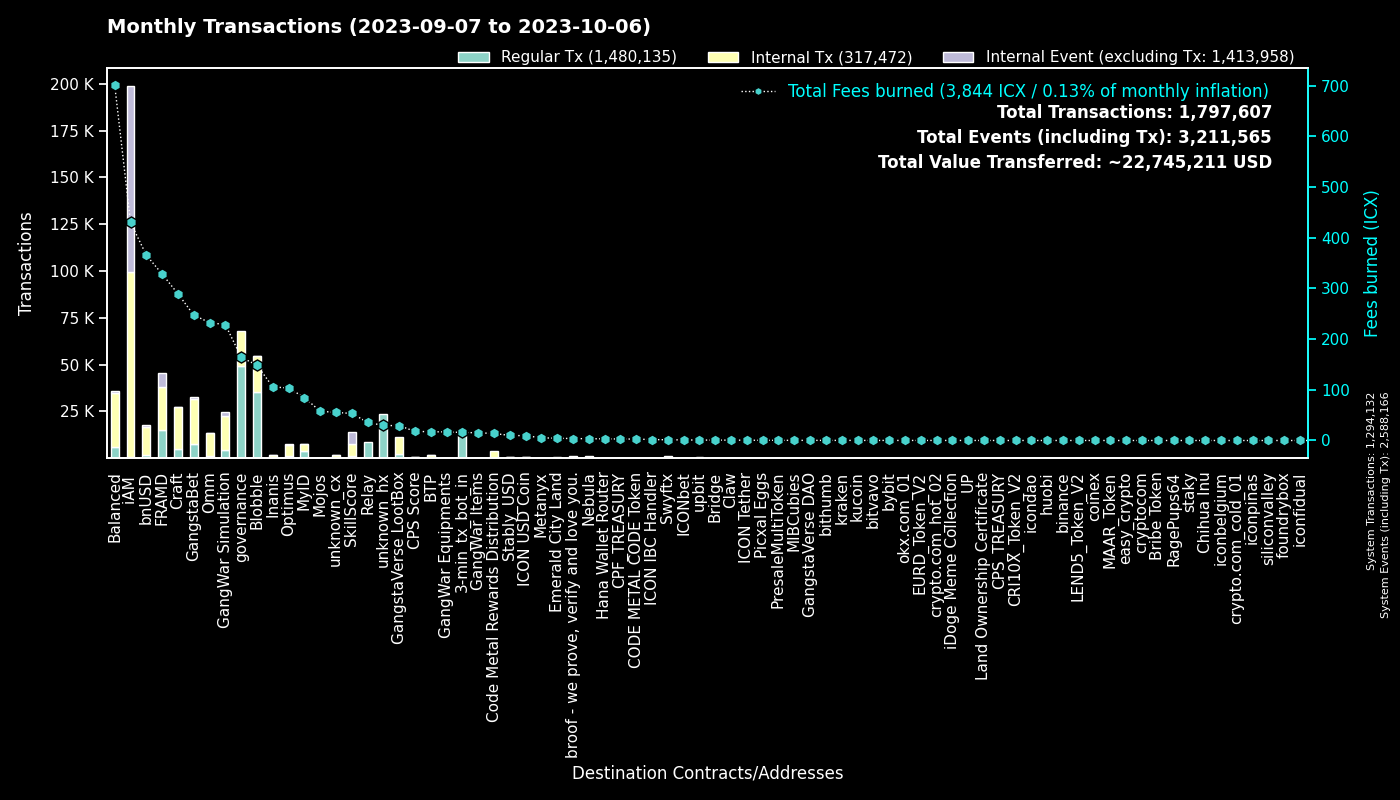

Source data for this figure (header and first rows):
to, Fees burned, Regular Tx, to_def, Internal Tx, Internal Event (excluding Tx), group
0, 0.0, 1294004, System, 128, 1294034, System
cx00000000000000000000000000000000000000…, 164.2, 49168, governance, 18637, 0, governance
cxf14dea1cff7ceb29a46e6d04533a08f84441e4…, 81.04, 18842, Blobble Stake Token, 19331, 9, Blobble
cxf2ca3b655a782f39227934d37ff3b77f9b1ebc…, 67.42, 16567, unknown_cx, 0, 0, Blobble
cx2aa9b28a657e3121b75d3d4fe65e569398645d…, 272.6, 14710, FRAMD Token, 17291, 789, FRAMD
hx11de4e28be4845de3ea392fd8d758655bf766c…, 15.84, 12671, 3-min_tx_bot_in, 0, 0, 3-min_tx_bot_in
cxca5faa5a71d986a2e84dd7e6f5ff791d29901e…, 35.86, 8735, Relay_4, 0, 0, Relay
cxe5c2c460364acc5f8c1d5ca925930043d8d9c9…, 24.9, 5319, GangstaBet Crown, 5550, 0, GangstaBet
cx5a0af85407c69945eb318d4ac18e9e84218416…, 228.6, 4433, GangWar Simulation, 17900, 2564, GangWar Simulation
cx9c4698411c6d9a780f605685153431dcda0460…, 24.42, 2391, Auction, 7821, 0, Craft
cxba62bb61baf8dd8b6a04633fe33806547785a0…, 71.46, 2337, MyID_3, 2224, 0, MyID
cxd17316e24ee40f2ef8ed6f3a497311db1b3520…, 29.27, 2169, GangstaVerse LootBox, 8925, 0, GangstaVerse LootBox
cx88fd7df7ddff82f7cc735c871dc519838cb235…, 365.7, 1758, bnUSD, 15035, 854, bnUSD
cx28b2ec885b50c8a93da752f2d0467a67127a70…, 155.9, 1561, CROWN, 14581, 1032, GangstaBet
cx7ecb16e4c143b95e01d05933c17cb986cfe618…, 125.8, 1488, CraftRewards, 8828, 145, Craft
cx694e8c9f1a05c8c3719f30d46b97697960e428…, 13.23, 1403, MyID_2, 1403, 0, MyID
cx69bcdf1753472c1444188ec3f5188657e30c83…, 3.74, 1365, broof - we prove, verify and love you., 0, 0, broof - we prove, verify and love you.
cx2609b924e33ef00b648a409245c7ea394c4678…, 207.3, 1272, balanced_sicx, 6579, 146, Balanced
cx66d4d90f5f113eba575bf793570135f9b10cec…, 88.01, 1231, balanced_loans, 3647, 313, Balanced
hxb568381d35d3e7a6383200e8a0d30310af20b9…, 1.459, 1167, Swyftx, 0, 0, Swyftx
cx2dc662031f3d62bcdba4f63e9bf827767c8475…, 53.38, 1023, SkillScore, 6335, 6675, SkillScore
cx14002628a4599380f391f708843044bc93dce2…, 429.7, 798, iAM Div, 98770, 99036, iAM
cx2e6d0fc0eca04965d06038c8406093337f085f…, 137.4, 705, Craft, 5365, 129, Craft
cx28497aef34ec44ad2be9249daddfbe34b54f30…, 11.13, 651, Balanced Bribe, 651, 0, Balanced
cx21e94c08c03daee80c25d8ee3ea22a20786ec2…, 147.8, 597, Balanced Router, 7414, 245, Balanced
cx10d59e8103ab44635190bd4139dbfd682fa2d0…, 27.29, 567, balanced_rewards, 1832, 0, Balanced
cxf61cd5a45dc9f91c15aa65831a30a90d59a096…, 95.32, 556, balanced_baln, 3183, 337, Balanced
cxe971c0a92c58db502e4a224efc6ba311eb1c17…, 103, 458, Inanis Treasury, 1115, 127, Inanis
cxaa99a164586883eed0322d62a31946dfa9491f…, 38.68, 420, optimus_rewards, 1068, 59, Optimus
cxa0af3165c08318e988cb30993b3048335b94af…, 19.03, 408, balanced_dex, 1292, 0, Balanced
cx6139a27c15f1653471ffba0b4b88dc15de7e32…, 64.68, 405, gangstabet_token, 3425, 101, GangstaBet
cx1a29259a59f463a67bb2ef84398b30ca56b583…, 113.1, 395, omm_token, 4664, 155, Omm
cxcb455f26a2c01c686fa7f30e1e3661642dd53c…, 93.14, 393, omm_lending, 7074, 0, Omm
cx203d9cd2a669be67177e997b8948ce2c35caff…, 61.08, 322, balanced_dividends, 3635, 93, Balanced
cx85954d0dae92b63bf5cba03a59ca4ffe687bad…, 2.059, 303, NebulaMultiToken, 419, 0, Nebula
cx30f18d26f45d990112a4cd4825c0b79af73aac…, 55.79, 271, Yetis, 5994, 6419, FRAMD
hx49b1556654e51f52d59a8222b4737ee7dccc6d…, 0.3063, 245, upbit_cold_02, 0, 0, upbit
cx334db6519871cb2bfd154cec0905ced4ea142d…, 0.8025, 233, unknown_cx, 0, 0, unknown_cx
cx7b1843b7ef5368a080ccf59c0a9d1bdec474f9…, 12.04, 219, optimus_dividends, 2281, 0, Optimus
hx68646780e14ee9097085f7280ab137c3633b4b…, 0.2137, 171, kraken_hot, 0, 0, kraken
cx9f4ab72f854d3ccdc59aa6f2c3e2215dd62e87…, 18, 164, CPS Score, 420, 17, CPS Score
cx82c8c091b41413423579445032281bca5ac14f…, 0.5335, 158, Craft, 157, 8, Craft
cx841f29ec6ce98b527d49a275e87d427627f1af…, 18.16, 156, OMM Delegation, 0, 0, Omm
cx32743b6f4588f5c1b025c5bb732ac623493654…, 0.9301, 142, Craft, 142, 0, Craft
hxbb984f278abd66ae2155edbd91f8c87ce98411…, 0.1725, 138, kucoin, 0, 0, kucoin
hx3770b6ac37402de04f6af4f5541cf68361fbf2…, 0.1725, 138, unknown_hx, 0, 0, unknown_hx
hx6d14b2b77a9e73c5d5804d43c7e3c3416648ae…, 0.1713, 137, bithumb_03, 0, 0, bithumb
cx785d504f44b5d2c8dac04c5a1ecd75f18ee57d…, 7.954, 133, Finance Token, 326, 10, Optimus
cx43e2eec79eb76293c298f2b17aec06097be606…, 4.674, 130, balanced_staking, 326, 1, Balanced
cx384018e03aa8b739472c7a0645b70df97550e2…, 1.123, 121, GangstaBet, 121, 0, GangstaBet
cxc83f6eaf7e123f656657ebac3b09bc7a38e323…, 13.86, 120, Code Metal Rewards Distribution, 3672, 0, Code Metal Rewards Distribution
hxa390d24fdcba68515b492ffc553192802706a1…, 0.1475, 118, bitvavo_hot, 0, 0, bitvavo
cx5b5a03cb525a1845d0af3a872d525b18a810ac…, 8.552, 110, btp-0x38.bsc-BTCB, 589, 4, BTP
hx45ad1c2560c69e8b05fa7621a7e9d504cf3e71…, 0.1338, 107, unknown_hx, 0, 0, unknown_hx
hx133323c2e990994816b548a9e7eb080a5eac80…, 0.1325, 106, unknown_hx, 0, 0, unknown_hx
hx6b91c8dea3114de74ecfa85908b875778c2b59…, 0.1325, 106, bybit, 0, 0, bybit
cx57d7acf8b5114b787ecdd99ca460c2272e4d91…, 1.197, 104, NebulaPlanetToken, 231, 0, Nebula
hxfdb57e23c32f9273639d6dda45068d85ee43fe…, 0.1275, 102, upbit_hot_02, 0, 0, upbit
cx44250a12074799e26fdeee75648ae47e2cc842…, 32.34, 100, balanced_governance, 2, 0, Balanced
cx288d13e1b63563459a2ac6179f237711f6851c…, 7.724, 99, btp-0x38.bsc-ETH, 607, 10, BTP
... 2,766 more rows
